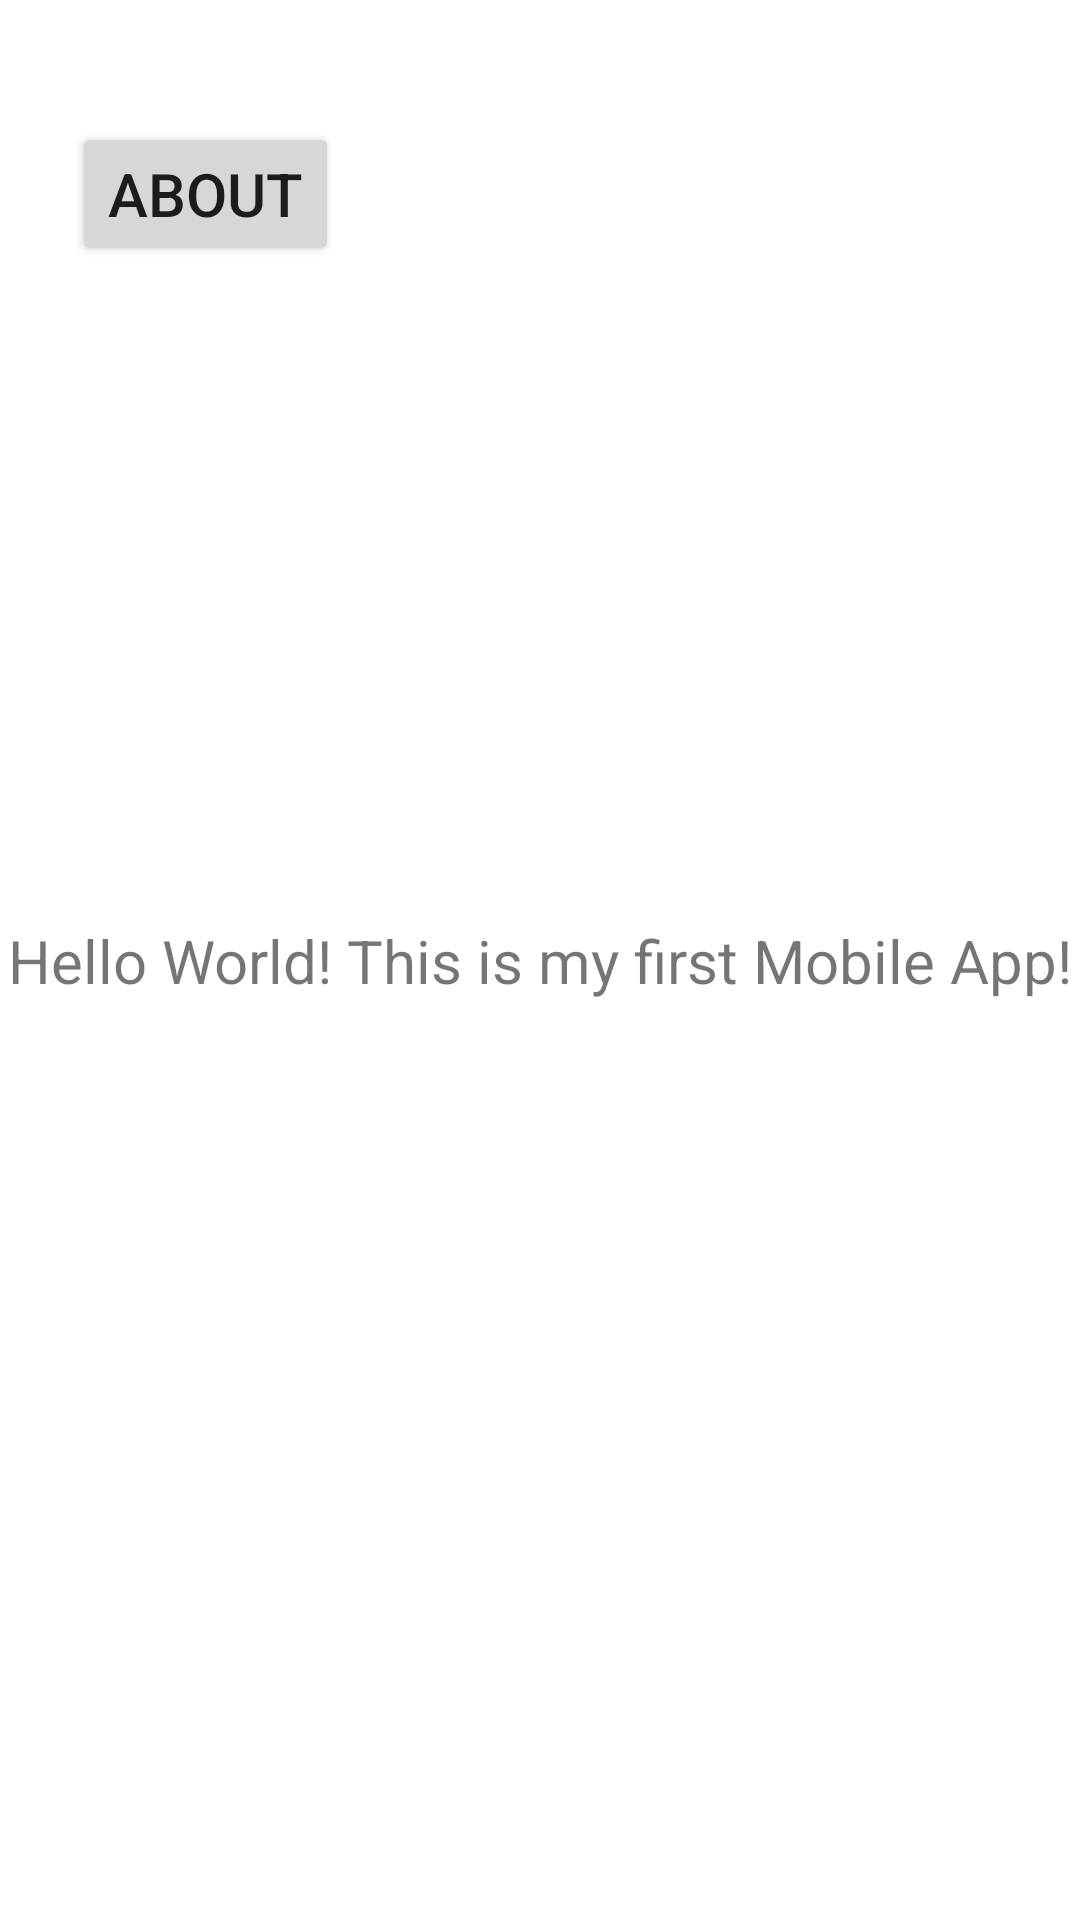

Reconstruct the res/layout file that produces this screen, plus the resources it refers to.
<!-- AndroidManifest.xml: application theme Theme.NUMAD21Fa_KristineUmeh -->
<!-- res/layout/activity_main.xml -->
<?xml version="1.0" encoding="utf-8"?>
<androidx.constraintlayout.widget.ConstraintLayout xmlns:android="http://schemas.android.com/apk/res/android"
    xmlns:app="http://schemas.android.com/apk/res-auto"
    xmlns:tools="http://schemas.android.com/tools"
    android:layout_width="match_parent"
    android:layout_height="match_parent"
    tools:context=".MainActivity">

    <TextView
        android:id="@+id/textView"
        android:layout_width="wrap_content"
        android:layout_height="wrap_content"
        android:text="Hello World! This is my first Mobile App!"
        android:textSize="20sp"
        app:layout_constraintBottom_toBottomOf="parent"
        app:layout_constraintLeft_toLeftOf="parent"
        app:layout_constraintRight_toRightOf="parent"
        app:layout_constraintTop_toTopOf="parent" />

    <Button
        android:id="@+id/myFirstButton"
        android:layout_width="wrap_content"
        android:layout_height="wrap_content"
        android:text="ABOUT"
        android:textSize="20sp"
        android:visibility="visible"
        app:layout_constraintBottom_toTopOf="@+id/textView"
        app:layout_constraintEnd_toEndOf="parent"
        app:layout_constraintHorizontal_bias="0.088"
        app:layout_constraintStart_toStartOf="parent"
        app:layout_constraintTop_toTopOf="parent"
        app:layout_constraintVertical_bias="0.157" />

</androidx.constraintlayout.widget.ConstraintLayout>
<!-- resources referenced by this layout -->
<resources>
  <style name="Theme.NUMAD21Fa_KristineUmeh" parent="Theme.MaterialComponents.DayNight.DarkActionBar">
          
          <item name="colorPrimary">@color/purple_500</item>
          <item name="colorPrimaryVariant">@color/purple_700</item>
          <item name="colorOnPrimary">@color/white</item>
          
          <item name="colorSecondary">@color/teal_200</item>
          <item name="colorSecondaryVariant">@color/teal_700</item>
          <item name="colorOnSecondary">@color/black</item>
          
          <item name="android:statusBarColor" tools:targetApi="l">?attr/colorPrimaryVariant</item>
          
      </style>
  <color name="purple_500">#FF6200EE</color>
  <color name="purple_700">#FF3700B3</color>
  <color name="white">#FFFFFFFF</color>
  <color name="teal_200">#FF03DAC5</color>
  <color name="teal_700">#FF018786</color>
  <color name="black">#FF000000</color>
</resources>
